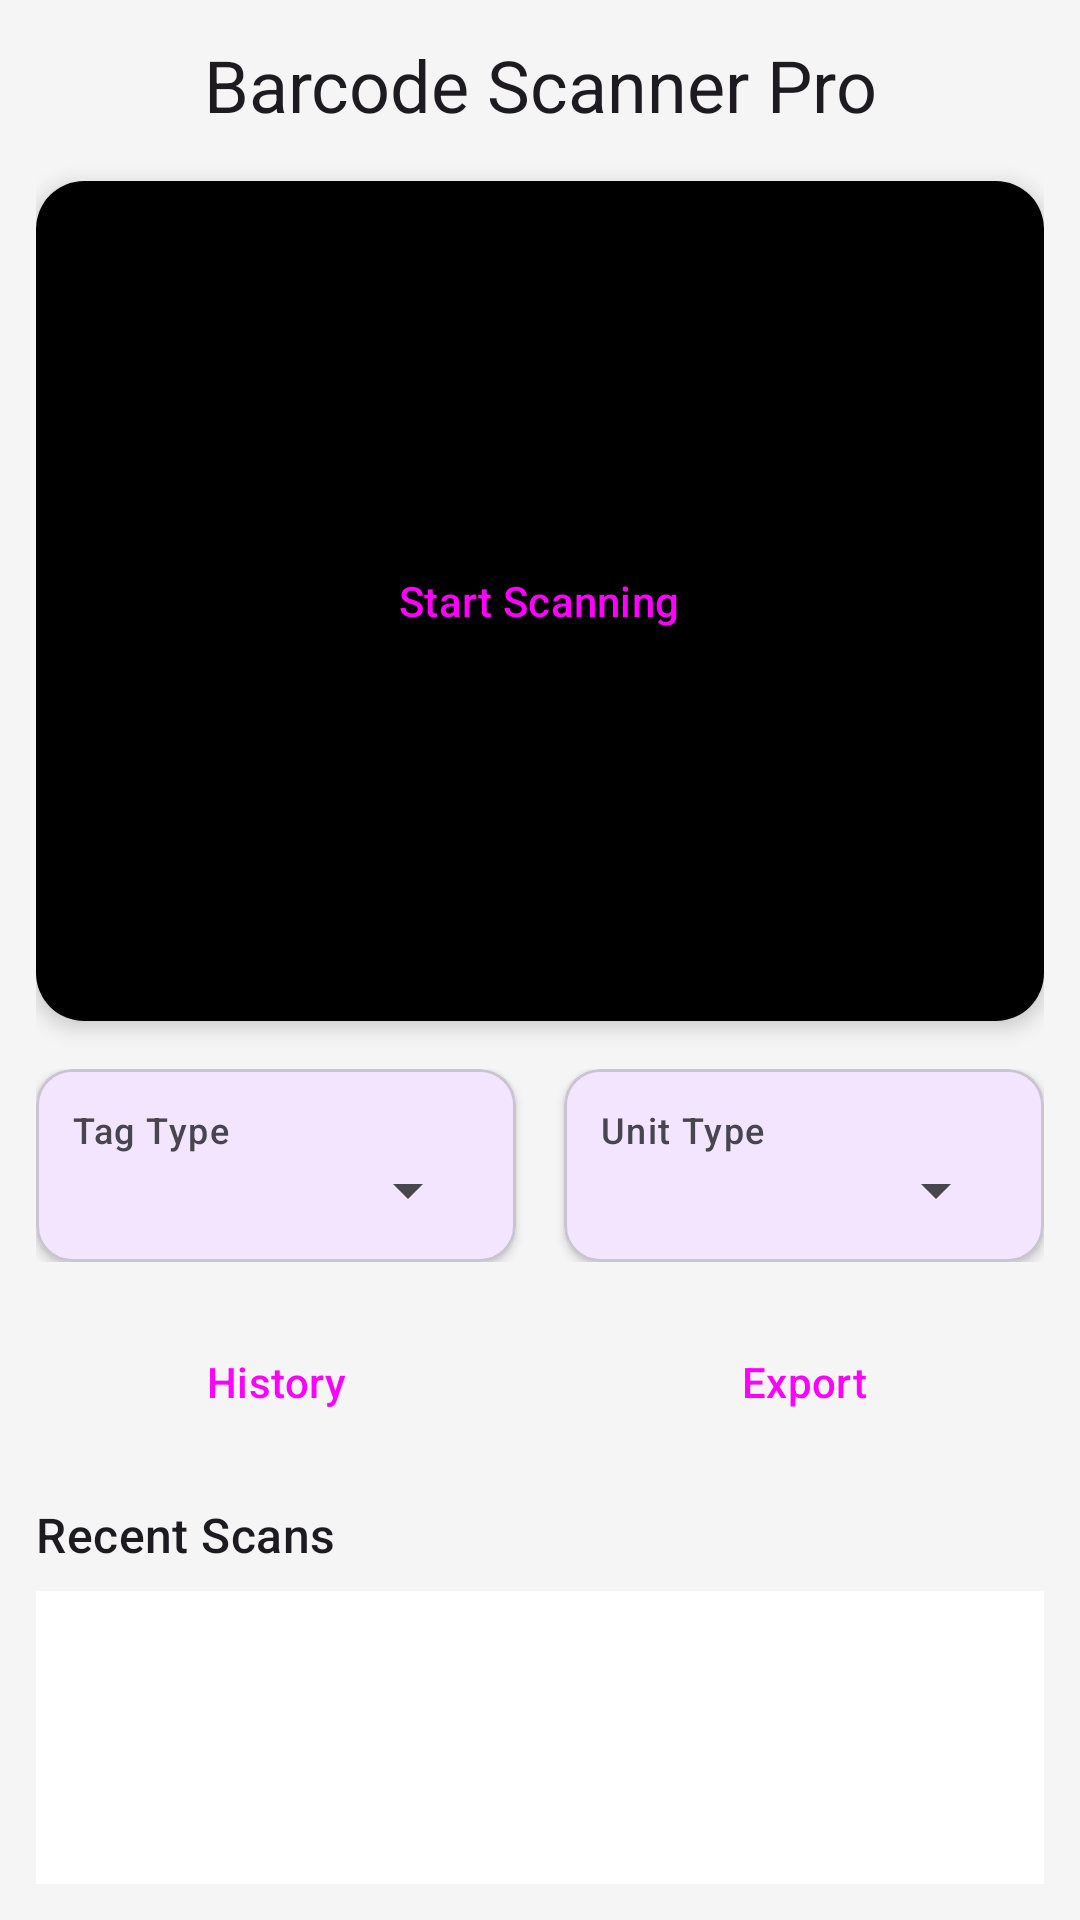

Reconstruct the res/layout file that produces this screen, plus the resources it refers to.
<!-- AndroidManifest.xml: application theme Theme.BarcodeScanner -->
<!-- res/layout/activity_main.xml -->
<?xml version="1.0" encoding="utf-8"?>
<LinearLayout xmlns:android="http://schemas.android.com/apk/res/android"
    xmlns:app="http://schemas.android.com/apk/res-auto"
    android:layout_width="match_parent"
    android:layout_height="match_parent"
    android:orientation="vertical"
    android:padding="12dp"
    android:background="#F5F5F5">

    <TextView
        android:layout_width="match_parent"
        android:layout_height="wrap_content"
        android:text="Barcode Scanner Pro"
        android:textAppearance="?attr/textAppearanceHeadlineSmall"
        android:gravity="center"
        android:layout_marginBottom="16dp" />

    <androidx.cardview.widget.CardView
        android:layout_width="match_parent"
        android:layout_height="wrap_content"
        app:cardCornerRadius="16dp"
        app:cardElevation="4dp"
        android:layout_marginBottom="16dp">

        <FrameLayout
            android:layout_width="match_parent"
            android:layout_height="280dp"
            android:background="@android:color/black">

            <androidx.camera.view.PreviewView
                android:id="@+id/viewFinder"
                android:layout_width="match_parent"
                android:layout_height="match_parent"
                android:visibility="gone" />

            <View
                android:id="@+id/scanOverlay"
                android:layout_width="200dp"
                android:layout_height="200dp"
                android:layout_gravity="center"
                android:background="@drawable/scan_overlay_glow"
                android:visibility="gone" />

            <Button
                android:id="@+id/buttonStartScan"
                android:layout_width="wrap_content"
                android:layout_height="wrap_content"
                android:layout_gravity="center"
                android:text="Start Scanning"
                android:padding="16dp"
                style="@style/Widget.Material3.Button.ElevatedButton" />

        </FrameLayout>
    </androidx.cardview.widget.CardView>

    <LinearLayout
        android:layout_width="match_parent"
        android:layout_height="wrap_content"
        android:orientation="horizontal"
        android:weightSum="2"
        android:layout_marginBottom="16dp">

        <com.google.android.material.card.MaterialCardView
            android:layout_width="0dp"
            android:layout_height="wrap_content"
            android:layout_marginEnd="8dp"
            android:layout_weight="1"
            app:cardElevation="2dp">
            <LinearLayout
                android:layout_width="match_parent"
                android:layout_height="wrap_content"
                android:orientation="vertical"
                android:padding="12dp">
                <TextView
                    android:layout_width="wrap_content"
                    android:layout_height="wrap_content"
                    android:text="Tag Type"
                    android:textAppearance="?attr/textAppearanceLabelMedium" />
                <Spinner android:id="@+id/spinnerTagType" android:layout_width="match_parent" android:layout_height="wrap_content" />
            </LinearLayout>
        </com.google.android.material.card.MaterialCardView>

        <com.google.android.material.card.MaterialCardView
            android:layout_width="0dp"
            android:layout_height="wrap_content"
            android:layout_marginStart="8dp"
            android:layout_weight="1"
            app:cardElevation="2dp">
            <LinearLayout
                android:layout_width="match_parent"
                android:layout_height="wrap_content"
                android:orientation="vertical"
                android:padding="12dp">
                <TextView
                    android:layout_width="wrap_content"
                    android:layout_height="wrap_content"
                    android:text="Unit Type"
                    android:textAppearance="?attr/textAppearanceLabelMedium" />
                <Spinner android:id="@+id/spinnerUnitType" android:layout_width="match_parent" android:layout_height="wrap_content" />
            </LinearLayout>
        </com.google.android.material.card.MaterialCardView>
    </LinearLayout>

    <LinearLayout
        android:layout_width="match_parent"
        android:layout_height="wrap_content"
        android:orientation="horizontal"
        android:layout_marginBottom="16dp">
        <Button
            android:id="@+id/buttonHistory"
            android:layout_width="0dp"
            android:layout_height="wrap_content"
            android:layout_marginEnd="8dp"
            android:layout_weight="1"
            android:text="History"
            style="@style/Widget.Material3.Button.OutlinedButton" />
        <Button
            android:id="@+id/buttonExport"
            android:layout_width="0dp"
            android:layout_height="wrap_content"
            android:layout_marginStart="8dp"
            android:layout_weight="1"
            android:text="Export"
            style="@style/Widget.Material3.Button.OutlinedButton" />
    </LinearLayout>

    <TextView
        android:layout_width="wrap_content"
        android:layout_height="wrap_content"
        android:text="Recent Scans"
        android:textAppearance="?attr/textAppearanceTitleMedium"
        android:layout_marginBottom="8dp" />

    <androidx.recyclerview.widget.RecyclerView
        android:id="@+id/recyclerViewRecentScans"
        android:layout_width="match_parent"
        android:layout_height="0dp"
        android:layout_weight="1"
        android:background="@android:color/white"
        android:padding="4dp" />

</LinearLayout>
<!-- resources referenced by this layout -->
<resources>
  <!-- drawable scan_overlay_glow (drawable) -->
  <?xml version="1.0" encoding="utf-8"?>
  <shape xmlns:android="http://schemas.android.com/apk/res/android"
      android:shape="rectangle">
      <stroke
          android:width="4dp"
          android:color="#00FF00"
          android:dashWidth="8dp"
          android:dashGap="4dp" />
      <solid android:color="#00000000" />
      <size android:width="200dp" android:height="200dp" />
  </shape>
  <style name="Theme.BarcodeScanner" parent="Theme.Material3.DayNight.NoActionBar">
          <item name="colorPrimary">@color/purple_500</item>
          <item name="colorPrimaryVariant">@color/purple_700</item>
          <item name="colorOnPrimary">@color/white</item>
          <item name="colorSecondary">@color/teal_200</item>
          <item name="colorSecondaryVariant">@color/teal_700</item>
          <item name="colorOnSecondary">@color/black</item>
          <item name="android:statusBarColor">?attr/colorPrimaryVariant</item>
      </style>
  <color name="purple_500">#FF6200EE</color>
  <color name="purple_700">#FF3700B3</color>
  <color name="white">#FFFFFFFF</color>
  <color name="teal_200">#FF03DAC5</color>
  <color name="teal_700">#FF018786</color>
  <color name="black">#FF000000</color>
</resources>
